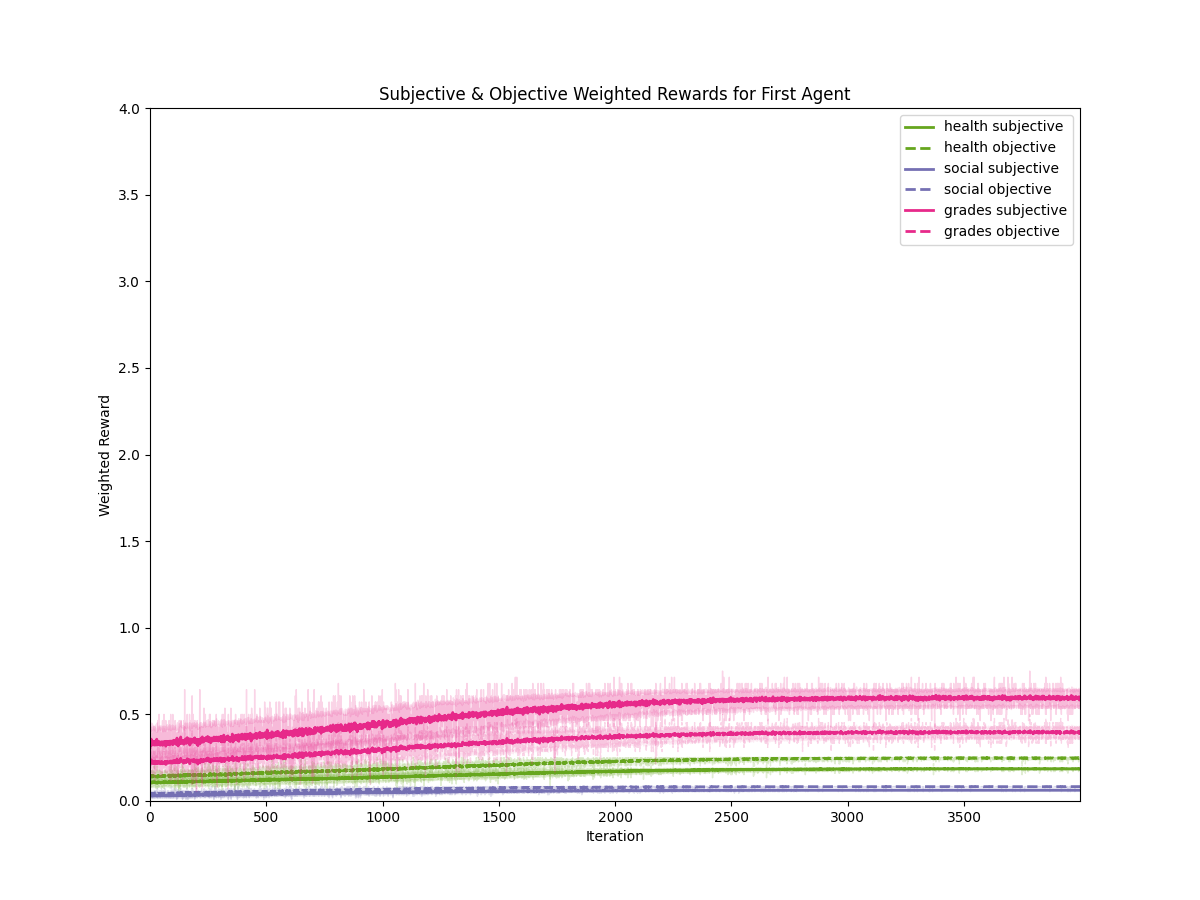

Values plotted in this chart, from the file beside it:
iteration, utility, type, mean, std
0, health, subjective, 0.1096, 0.02255
1, health, subjective, 0.1074, 0.02264
2, health, subjective, 0.1051, 0.02382
3, health, subjective, 0.1063, 0.02416
4, health, subjective, 0.1061, 0.02151
5, health, subjective, 0.1055, 0.02181
6, health, subjective, 0.1073, 0.02169
7, health, subjective, 0.1094, 0.02214
8, health, subjective, 0.1029, 0.02246
9, health, subjective, 0.1097, 0.02277
10, health, subjective, 0.1065, 0.02013
11, health, subjective, 0.1075, 0.02082
12, health, subjective, 0.1058, 0.02239
13, health, subjective, 0.1107, 0.02478
14, health, subjective, 0.1086, 0.02633
15, health, subjective, 0.1076, 0.02239
16, health, subjective, 0.1082, 0.02536
17, health, subjective, 0.1078, 0.02224
18, health, subjective, 0.1054, 0.02282
19, health, subjective, 0.1122, 0.02037
20, health, subjective, 0.1067, 0.02061
21, health, subjective, 0.1064, 0.02093
22, health, subjective, 0.1085, 0.02278
23, health, subjective, 0.1091, 0.02337
24, health, subjective, 0.1042, 0.02176
25, health, subjective, 0.1071, 0.02406
26, health, subjective, 0.1054, 0.02019
27, health, subjective, 0.1062, 0.02226
28, health, subjective, 0.1048, 0.02337
29, health, subjective, 0.104, 0.0221
30, health, subjective, 0.1066, 0.02405
31, health, subjective, 0.107, 0.02509
32, health, subjective, 0.1047, 0.02197
33, health, subjective, 0.103, 0.02111
34, health, subjective, 0.1086, 0.02251
35, health, subjective, 0.1113, 0.01929
36, health, subjective, 0.1077, 0.02458
37, health, subjective, 0.1067, 0.02482
38, health, subjective, 0.1073, 0.02124
39, health, subjective, 0.1071, 0.02311
40, health, subjective, 0.1079, 0.02401
41, health, subjective, 0.1054, 0.02244
42, health, subjective, 0.1099, 0.02047
43, health, subjective, 0.1069, 0.02482
44, health, subjective, 0.1067, 0.0201
45, health, subjective, 0.1034, 0.02691
46, health, subjective, 0.1048, 0.02164
47, health, subjective, 0.1077, 0.01923
48, health, subjective, 0.1057, 0.02131
49, health, subjective, 0.1085, 0.0238
50, health, subjective, 0.1053, 0.02235
51, health, subjective, 0.1058, 0.02333
52, health, subjective, 0.1078, 0.02076
53, health, subjective, 0.1063, 0.02148
54, health, subjective, 0.1064, 0.02208
55, health, subjective, 0.1089, 0.01923
56, health, subjective, 0.1093, 0.02048
57, health, subjective, 0.1107, 0.02132
58, health, subjective, 0.1058, 0.02053
59, health, subjective, 0.1116, 0.02081
... 23,940 more rows
